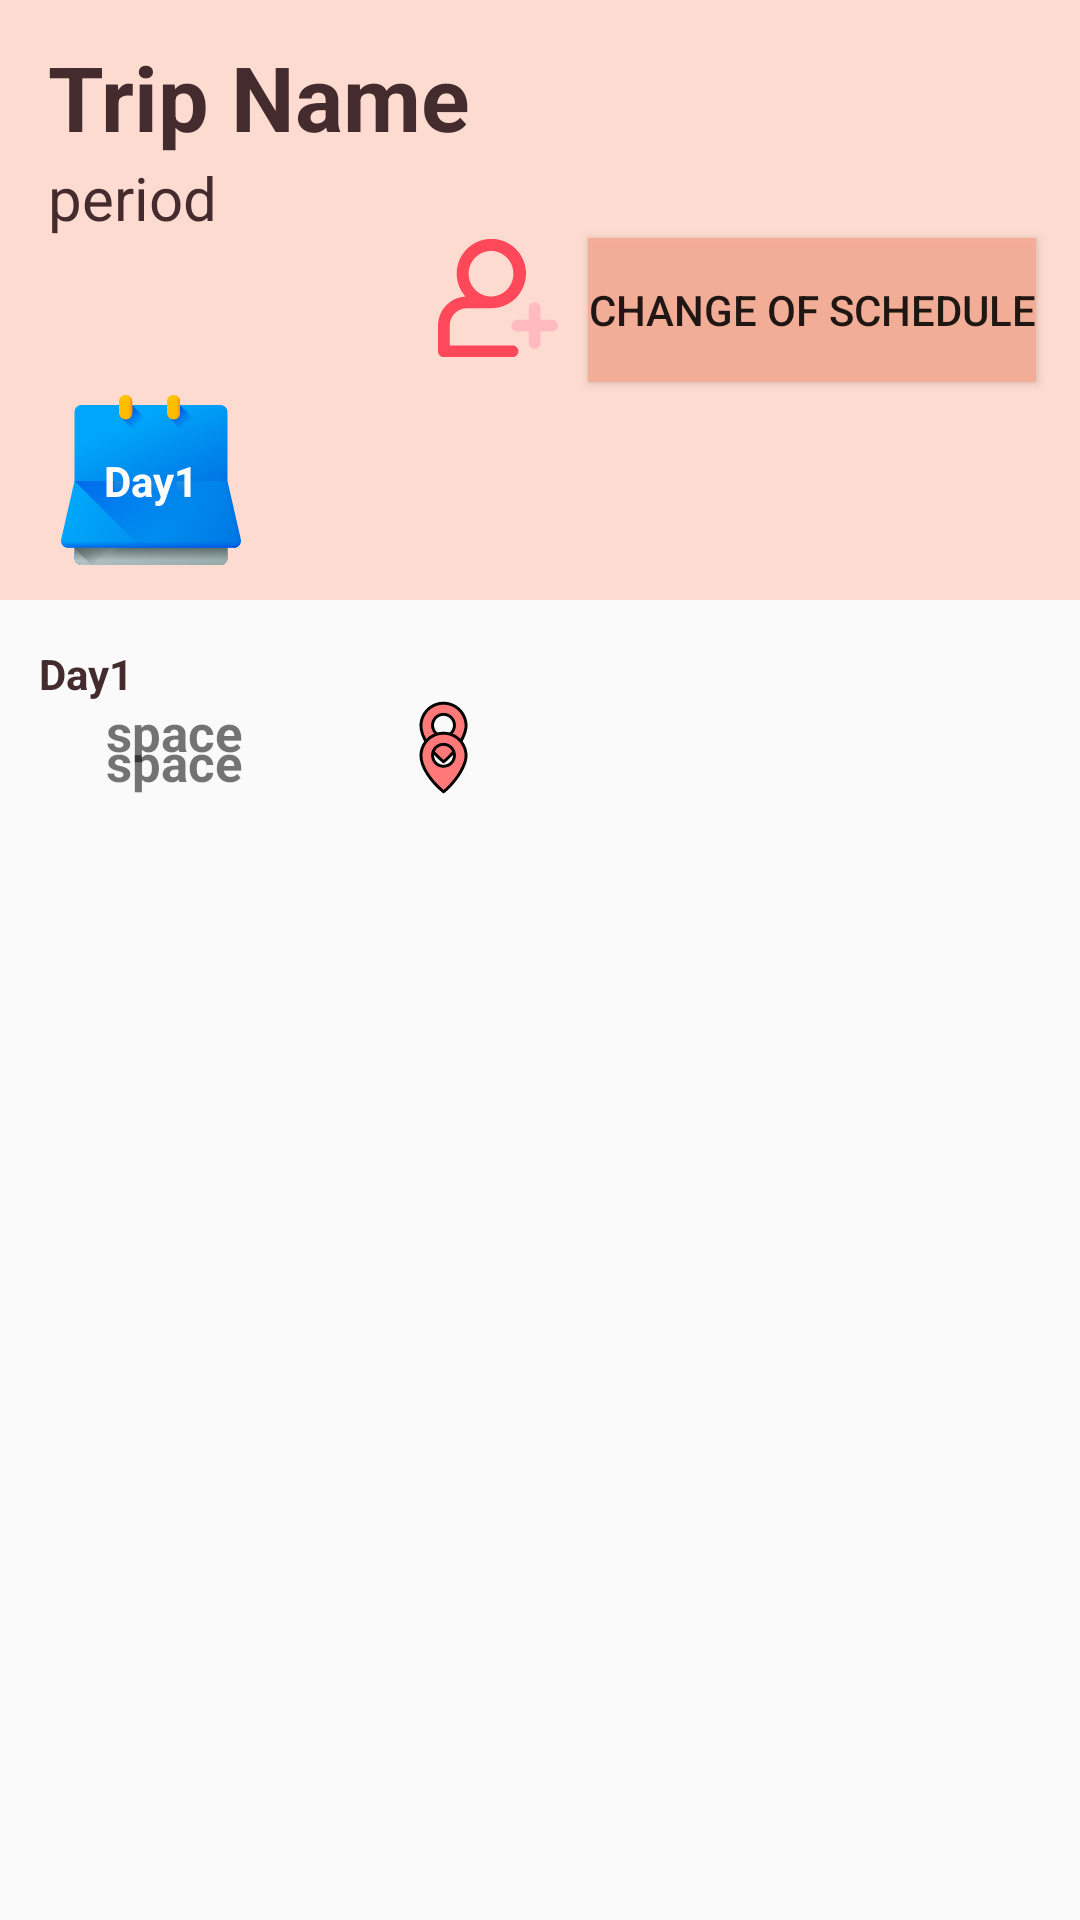

Android layout source for this screen:
<!-- AndroidManifest.xml: application theme AppTheme -->
<!-- res/layout/make_plan.xml -->
<?xml version="1.0" encoding="utf-8"?>
<androidx.constraintlayout.widget.ConstraintLayout xmlns:android="http://schemas.android.com/apk/res/android"
    xmlns:app="http://schemas.android.com/apk/res-auto"
    android:layout_width="match_parent"
    android:layout_height="match_parent">

    <TextView
        android:id="@+id/trip_head"
        android:layout_width="match_parent"
        android:layout_height="200dp"
        android:background="@color/colorPrimary"
        android:padding="20dp"
        />
    <TextView
        android:id="@+id/tv_trip_name"
        android:layout_width="200dp"
        android:layout_height="wrap_content"
        android:text="@string/plan_name"
        android:textSize="30dp"
        android:textStyle="bold"
        android:textColor="@color/textColorPrimary"
        app:layout_constraintTop_toTopOf="parent"
        app:layout_constraintBottom_toBottomOf="parent"
        app:layout_constraintRight_toRightOf="parent"
        app:layout_constraintLeft_toLeftOf="parent"
        app:layout_constraintHorizontal_bias="0.1"
        app:layout_constraintVertical_bias="0.02"
        />
        <TextView
            android:id="@+id/tv_trip_period"
            android:layout_width="200dp"
            android:layout_height="wrap_content"
            android:textColor="@color/textColorPrimary"
            android:text="@string/period"
            android:textSize="20dp"
            app:layout_constraintTop_toBottomOf="@+id/tv_trip_name"
            app:layout_constraintRight_toLeftOf="@+id/btn_change"
            app:layout_constraintStart_toStartOf="@+id/tv_trip_name"/>
        <Button
            android:id="@+id/btn_change"
            android:layout_width="wrap_content"
            android:layout_height="wrap_content"
            android:background="@color/colorPrimaryDark"
            android:text="@string/change_schedule"

            app:layout_constraintRight_toRightOf="parent"
            app:layout_constraintLeft_toLeftOf="parent"
            app:layout_constraintHorizontal_bias="0.93"
            app:layout_constraintTop_toBottomOf="@+id/tv_trip_period"
            />

    <ImageView
        android:layout_width="40dp"
        android:layout_height="40dp"
        android:src="@drawable/ic_user"
        app:layout_constraintRight_toLeftOf="@+id/btn_change"
        app:layout_constraintTop_toTopOf="@+id/btn_change"
        android:layout_marginRight="10dp"
        />

    <ImageView
        android:id="@+id/img_day"
        android:layout_width="70dp"
        android:layout_height="60dp"
        android:src="@drawable/ic_calendar"
        app:layout_constraintBottom_toBottomOf="@+id/trip_head"
        app:layout_constraintLeft_toLeftOf="parent"
        app:layout_constraintRight_toRightOf="parent"
        app:layout_constraintHorizontal_bias="0.02"
        android:layout_margin="10dp"
        />
    <TextView
        android:layout_width="wrap_content"
        android:layout_height="wrap_content"
        android:text="Day1"
        android:textStyle="bold"
        android:textColor="@color/white"
        app:layout_constraintTop_toTopOf="@+id/img_day"
        app:layout_constraintBottom_toBottomOf="@+id/img_day"
        app:layout_constraintLeft_toLeftOf="@+id/img_day"
        app:layout_constraintRight_toRightOf="@+id/img_day"
        />
    <ImageView
        android:id="@+id/img_day2"
        android:layout_width="80dp"
        android:layout_height="70dp"
        android:src="@drawable/ic_calendar"
        app:layout_constraintBottom_toBottomOf="@+id/trip_head"
        app:layout_constraintLeft_toRightOf="@+id/img_day"
        android:layout_margin="10dp"
        android:visibility="invisible"/>

    <TextView
        android:id="@+id/tv_day"
        android:layout_width="wrap_content"
        android:layout_height="wrap_content"
        android:text="Day1"
        android:textColor="@color/textColorPrimary"
        android:textStyle="bold"

        android:layout_marginTop="15dp"
        app:layout_constraintTop_toBottomOf="@+id/trip_head"
        app:layout_constraintRight_toRightOf="parent"
        app:layout_constraintLeft_toLeftOf="parent"
        app:layout_constraintHorizontal_bias="0.04"
        />
    <ImageView
        android:id="@+id/img_check1"
        android:layout_width="wrap_content"
        android:layout_height="wrap_content"
        android:src="@drawable/ic_icon_check"
        app:layout_constraintTop_toBottomOf="@+id/tv_day"
        app:layout_constraintLeft_toLeftOf="parent"
        app:layout_constraintRight_toRightOf="parent"
        android:layout_marginTop="10dp"
        app:layout_constraintHorizontal_bias="0.07"
        />
    <TextView
        android:id="@+id/tv_space_name1"
        android:layout_width="100dp"
        android:layout_height="wrap_content"
        android:text="@string/space"
        android:textSize="17dp"
        android:textStyle="bold"

        app:layout_constraintLeft_toRightOf="@+id/img_check1"
        app:layout_constraintTop_toTopOf="@+id/img_check1"
        app:layout_constraintBottom_toBottomOf="@+id/img_check1"
        android:layout_marginLeft="10dp"
        />

    <ImageView
        android:id="@+id/img_map_down1"
        android:layout_width="25dp"
        android:layout_height="25dp"
        android:src="@drawable/ic_iconfinder_157_twitter_location_map_"
        app:layout_constraintTop_toTopOf="@+id/img_check1"
        app:layout_constraintBottom_toBottomOf="@+id/img_check1"
        app:layout_constraintLeft_toRightOf="@+id/tv_space_name1"
        />
    <ImageView
        android:id="@+id/img_check2"
        android:layout_width="wrap_content"
        android:layout_height="wrap_content"
        android:src="@drawable/ic_icon_check"
        app:layout_constraintTop_toBottomOf="@+id/img_check1"
        app:layout_constraintLeft_toLeftOf="parent"
        app:layout_constraintRight_toRightOf="parent"
        android:layout_marginTop="10dp"
        app:layout_constraintHorizontal_bias="0.07"
        />
    <TextView
        android:id="@+id/tv_space_name2"
        android:layout_width="100dp"
        android:layout_height="wrap_content"
        android:text="@string/space"
        android:textSize="17dp"
        android:textStyle="bold"

        app:layout_constraintLeft_toRightOf="@+id/img_check2"
        app:layout_constraintTop_toTopOf="@+id/img_check2"
        app:layout_constraintBottom_toBottomOf="@+id/img_check2"
        android:layout_marginLeft="10dp"
        />

    <ImageView
        android:id="@+id/img_map_down2"
        android:layout_width="25dp"
        android:layout_height="25dp"
        android:src="@drawable/ic_iconfinder_157_twitter_location_map_"
        app:layout_constraintTop_toTopOf="@+id/img_check2"
        app:layout_constraintBottom_toBottomOf="@+id/img_check2"
        app:layout_constraintLeft_toRightOf="@+id/tv_space_name2"
        />



</androidx.constraintlayout.widget.ConstraintLayout>
<!-- resources referenced by this layout -->
<resources>
  <color name="colorPrimary">#FEDBD0</color>
  <color name="colorPrimaryDark">#F2F5AD96</color>
  <color name="textColorPrimary">#442C2E</color>
  <color name="white">#FDFCFC</color>
  <!-- drawable ic_calendar: vector/xml drawable (drawable, 10979 chars, omitted) -->
  <!-- drawable ic_iconfinder_157_twitter_location_map_ (drawable) -->
  <vector xmlns:android="http://schemas.android.com/apk/res/android"
      android:width="55dp"
      android:height="55dp"
      android:viewportWidth="512"
      android:viewportHeight="512">
    <path
        android:pathData="M256.08,56c84.87,0 153.81,68.94 153.81,153.96c0,77.06 -87.02,195.03 -153.2,246.04c-85.33,-69.24 -154.58,-167.75 -154.58,-246.04C102.11,124.94 171.05,56 256.08,56zM330.87,206.8c0,-41.34 -33.521,-74.86 -74.87,-74.86c-41.35,0 -74.86,33.52 -74.86,74.86c0,41.35 33.51,74.87 74.86,74.87C297.35,281.67 330.87,248.15 330.87,206.8z"
        android:fillColor="#FF7979"/>
    <path
        android:fillColor="#FF000000"
        android:pathData="M256,291.67c-46.792,0 -84.86,-38.073 -84.86,-84.87c0,-46.792 38.068,-84.86 84.86,-84.86c46.798,0 84.87,38.068 84.87,84.86C340.87,253.597 302.798,291.67 256,291.67zM256,141.94c-35.764,0 -64.86,29.096 -64.86,64.86c0,35.77 29.096,64.87 64.86,64.87c35.77,0 64.87,-29.101 64.87,-64.87C320.87,171.036 291.77,141.94 256,141.94z"/>
    <path
        android:fillColor="#FF000000"
        android:pathData="M256.69,466c-2.235,0 -4.467,-0.746 -6.301,-2.234c-43.852,-35.583 -83.405,-78.891 -111.374,-121.944C108.33,294.586 92.11,248.989 92.11,209.96C92.11,119.552 165.667,46 256.08,46c90.325,0 163.81,73.552 163.81,163.96c0,36.966 -18.978,86.08 -53.436,138.297c-30.08,45.58 -68.831,88.818 -103.659,115.663C260.994,465.309 258.841,466 256.69,466zM256.08,66c-79.385,0 -143.97,64.58 -143.97,143.96c0,67.695 57.873,160.65 144.696,233.182C324.356,387.99 399.89,277.181 399.89,209.96C399.89,130.58 335.377,66 256.08,66z"/>
  </vector>
  <!-- drawable ic_user (drawable) -->
  <vector xmlns:android="http://schemas.android.com/apk/res/android"
      android:width="512dp"
      android:height="512dp"
      android:viewportWidth="512"
      android:viewportHeight="512">
    <path
        android:pathData="M318.136,458.514H49.709v-84.505c0.06,-41.159 33.404,-74.503 74.563,-74.563h97.727h4.971c81.642,0.338 148.112,-65.566 148.45,-147.217c0.338,-81.652 -65.566,-148.102 -147.217,-148.45S80.101,69.354 79.753,150.996c-0.149,36.377 13.113,71.531 37.262,98.741C51.25,253.635 -0.06,308.135 0,374.009v109.359c0,13.73 11.125,24.854 24.854,24.854h293.282c13.73,0 24.854,-11.125 24.854,-24.854S331.866,458.514 318.136,458.514zM226.97,54.879c53.845,1.541 96.246,46.428 94.705,100.272c-1.442,50.604 -41.378,91.693 -91.921,94.586h-7.755c-53.755,-3.38 -94.596,-49.699 -91.216,-103.454C133.985,95.332 175.929,55.476 226.97,54.879z"
        android:fillColor="#FF485A"/>
    <path
        android:pathData="M487.146,398.864H338.019c-13.73,0 -24.854,-11.125 -24.854,-24.854s11.125,-24.854 24.854,-24.854h149.126c13.73,0 24.854,11.125 24.854,24.854S500.875,398.864 487.146,398.864z"
        android:fillColor="#FFBBC0"/>
    <path
        android:pathData="M412.583,473.427c-13.73,0 -24.854,-11.125 -24.854,-24.854V299.446c0,-13.73 11.125,-24.854 24.854,-24.854s24.854,11.125 24.854,24.854v149.126C437.437,462.302 426.312,473.427 412.583,473.427z"
        android:fillColor="#FFBBC0"/>
  </vector>
  <string name="change_schedule">Change of schedule</string>
  <string name="period">period</string>
  <string name="plan_name">Trip Name</string>
  <string name="space">space</string>
  <style name="AppTheme" parent="Theme.AppCompat.Light.NoActionBar">
          <item name="colorPrimary">@color/colorPrimary</item>
          <item name="colorPrimaryDark">@color/colorPrimaryDark</item>
          <item name="colorAccent">@color/colorAccent</item>
      </style>
  <color name="colorAccent">#F877A5</color>
</resources>
